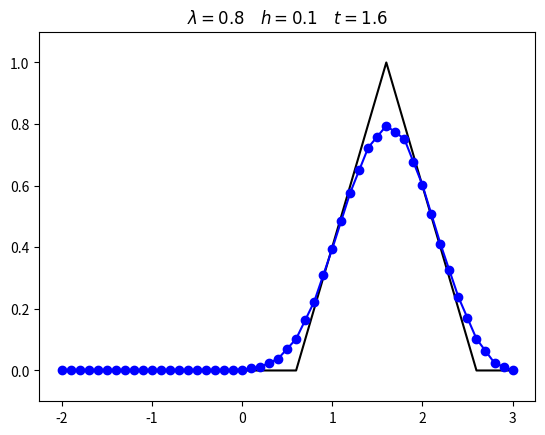

The matplotlib source for this figure:
from math import ceil
import numpy as np
import matplotlib.pyplot as plt

#Ut + aUx =0 gia -2<=x<=3 kai t>=0
#me a.s. U0(x) = 1-|x| gia |x|<=1, 0 diaforetika
#kai sunoriakh U(-2, t)=0. psaxnw sto t=1.6
#akrivhs lush U(x, 1.6) = U0(x-1.6) gia -2<=x-1.6, 0 diaforetika


def u0(x):
	ax = np.abs(x)
	return np.where(ax > 1, 0, 1 - ax)

alpha = 1
a = -2;  b = 3;  J = 49;  h = (b - a) / (J+1)
x = np.linspace(-2, 3, J+2)
lam = 0.8;  k = lam * h;  t = 1.6;  N = ceil(t/k)

U = u0(x);  V = np.zeros(J+2)

for n in range(N):
	for j in range(J+1): 
		V[j] = 1/2*( U[j+1] + U[j-1] - lam * alpha * ( U[j+1] - U[j-1] ) )
	for j in range(J+1): 
		U[j] = V[j]

plt.plot(x, u0(x-t), 'k-')#, linewidth=1.5)
plt.plot(x, U, 'b-o')
plt.ylim(-0.1, 1.1)
plt.title('$\lambda = %g \quad h = %g \quad t = %g$' % (lam, h, t))
#plt.savefig('upwind.png')
plt.show()
